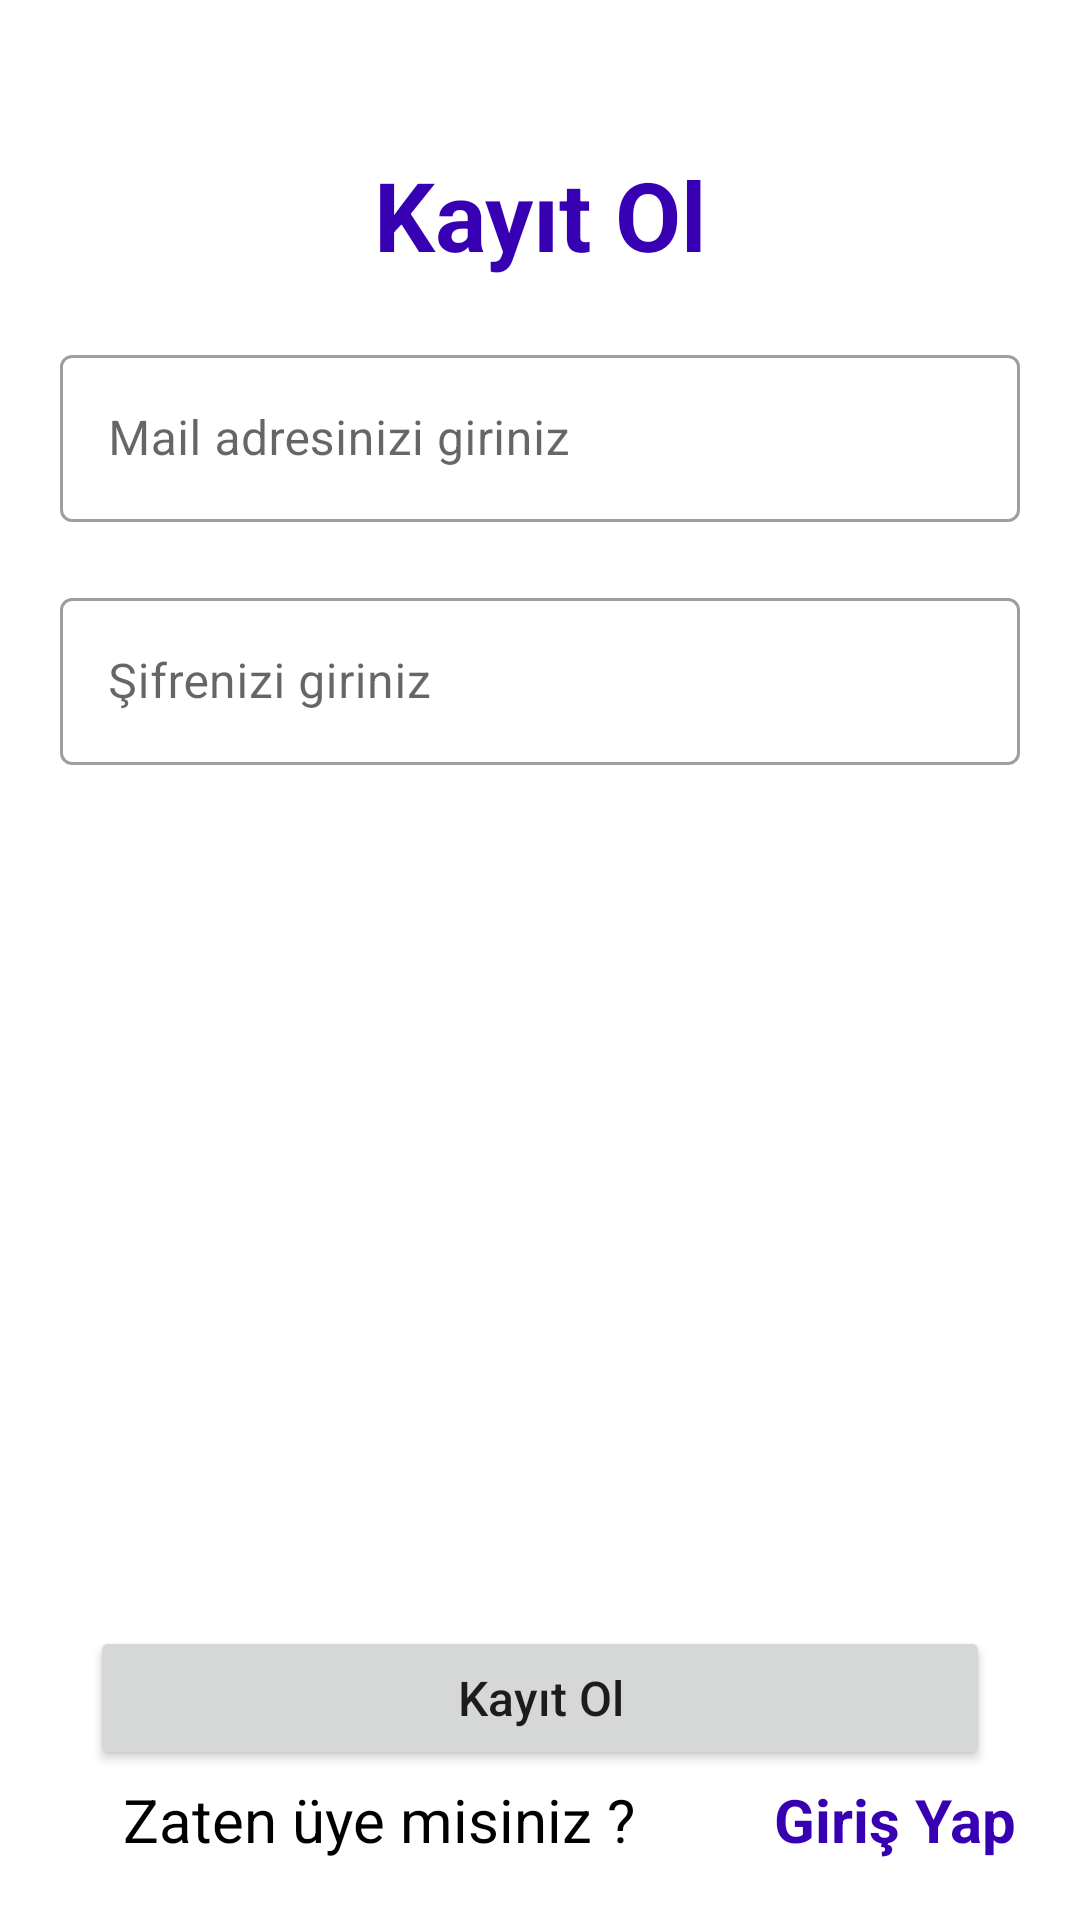

Android layout source for this screen:
<!-- AndroidManifest.xml: application theme Theme.HesapMakinesiStaj -->
<!-- res/layout/activity_kayit_ol.xml -->
<?xml version="1.0" encoding="utf-8"?>
<androidx.constraintlayout.widget.ConstraintLayout xmlns:android="http://schemas.android.com/apk/res/android"
    xmlns:app="http://schemas.android.com/apk/res-auto"
    xmlns:tools="http://schemas.android.com/tools"
    android:layout_width="match_parent"
    android:layout_height="match_parent"
    tools:context=".girissayfasi.KayitOl">

    <TextView
        android:id="@+id/title"
        android:layout_width="match_parent"
        android:layout_height="wrap_content"
        android:layout_marginTop="50dp"
        android:gravity="center"
        android:text="Kayıt Ol"
        android:textColor="@color/purple_700"
        android:textSize="32sp"
        android:textStyle="bold"
        app:layout_constraintTop_toTopOf="parent" />

    <com.google.android.material.textfield.TextInputLayout
        android:id="@+id/textInputLayout"
        android:layout_width="0dp"
        android:layout_margin="20dp"
        android:layout_height="wrap_content"
        app:layout_constraintEnd_toEndOf="parent"
        app:layout_constraintStart_toStartOf="parent"
        style="@style/Widget.MaterialComponents.TextInputLayout.OutlinedBox"
        app:layout_constraintTop_toBottomOf="@+id/title">
        <com.google.android.material.textfield.TextInputEditText
            android:layout_width="match_parent"
            android:id="@+id/mailInput"
            android:hint="Mail adresinizi giriniz"
            android:layout_height="wrap_content" />
    </com.google.android.material.textfield.TextInputLayout>

    <com.google.android.material.textfield.TextInputLayout
        android:id="@+id/textInputLayout1"
        style="@style/Widget.MaterialComponents.TextInputLayout.OutlinedBox"
        android:layout_width="0dp"
        android:layout_height="wrap_content"
        android:layout_margin="20dp"
        app:layout_constraintEnd_toEndOf="parent"
        app:layout_constraintStart_toStartOf="parent"
        app:layout_constraintTop_toBottomOf="@+id/textInputLayout">

        <com.google.android.material.textfield.TextInputEditText
            android:id="@+id/passwordInput"
            android:inputType="textPassword"
            android:layout_width="match_parent"
            android:layout_height="wrap_content"
            android:hint="Şifrenizi giriniz" />
    </com.google.android.material.textfield.TextInputLayout>

    <Button
        android:textAllCaps="false"
        android:paddingVertical="10dp"
        android:textSize="16sp"
        android:id="@+id/kayitOlButton"
        android:layout_width="match_parent"
        android:layout_height="wrap_content"
        android:layout_margin="30dp"
        android:text="Kayıt Ol"
        app:layout_constraintBottom_toBottomOf="@id/textView" />

    <TextView
        android:id="@+id/textView"
        android:layout_width="wrap_content"
        android:layout_height="wrap_content"
        android:layout_margin="20dp"
        android:text="Zaten üye misiniz ? "
        android:textColor="@color/black"
        android:textSize="20sp"
        app:layout_constraintBottom_toBottomOf="parent"
        app:layout_constraintEnd_toStartOf="@+id/girisYapBtn"
        app:layout_constraintHorizontal_bias="0.5"
        app:layout_constraintStart_toStartOf="parent" />

    <TextView
        android:id="@+id/girisYapBtn"
        android:layout_width="wrap_content"
        android:layout_height="wrap_content"
        android:text="Giriş Yap"
        android:textColor="@color/purple_700"
        android:textSize="20sp"
        android:textStyle="bold"
        app:layout_constraintEnd_toEndOf="parent"
        app:layout_constraintHorizontal_bias="0.5"
        app:layout_constraintStart_toEndOf="@+id/textView"
        app:layout_constraintTop_toTopOf="@+id/textView" />

</androidx.constraintlayout.widget.ConstraintLayout>
<!-- resources referenced by this layout -->
<resources>
  <style name="Theme.HesapMakinesiStaj" parent="Theme.MaterialComponents.DayNight.DarkActionBar">
          
          <item name="colorPrimary">@color/purple_500</item>
          <item name="colorPrimaryVariant">@color/purple_700</item>
          <item name="colorOnPrimary">@color/white</item>
          
          <item name="colorSecondary">@color/teal_200</item>
          <item name="colorSecondaryVariant">@color/teal_700</item>
          <item name="colorOnSecondary">@color/black</item>
          
          <item name="android:statusBarColor" tools:targetApi="l">?attr/colorPrimaryVariant</item>
          
      </style>
  <!-- not gathered from this repository: default colours our renderer supplied (Android Studio template values) -->
  <color name="purple_500">#FF6200EE</color>
  <color name="purple_700">#FF3700B3</color>
  <color name="teal_200">#FF03DAC5</color>
  <color name="teal_700">#FF018786</color>
  <color name="black">#FF000000</color>
  <color name="white">#FFFFFFFF</color>
</resources>
